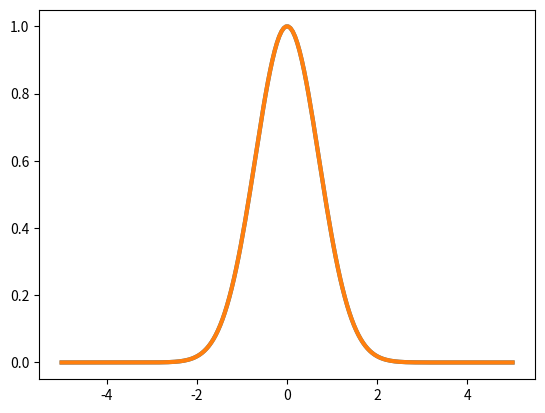

This chart was generated by the following Python code:
import numpy as np
import matplotlib.pyplot as plt
import matplotlib.animation as anim

# PHYSICS
lx = 10.0
c = -1.0

# NUMERICS
dt = 0.01
nsteps = 400
nx = 200

# PREPROCESSING
x = np.linspace(-0.5 * lx, 0.5 * lx, nx)

# INITIAL CONDITIONS
p0 = 1.0
p_init = p0 * np.exp(-x * x)
p = p_init

# ACTION
fig, ax = plt.subplots()
init_line = ax.plot(x, p_init, lw=3)[0]
cur_line = ax.plot(x, p, lw=3)[0]

def loop_anim(i):
    global p
    fig.suptitle(str(i + 1))
    p = p * (1.0 + c * dt)
    cur_line.set_data(x, p)
    return (init_line, cur_line)

ani = anim.FuncAnimation(fig=fig, func=loop_anim, frames=nsteps, interval=1, repeat=False)

plt.show()